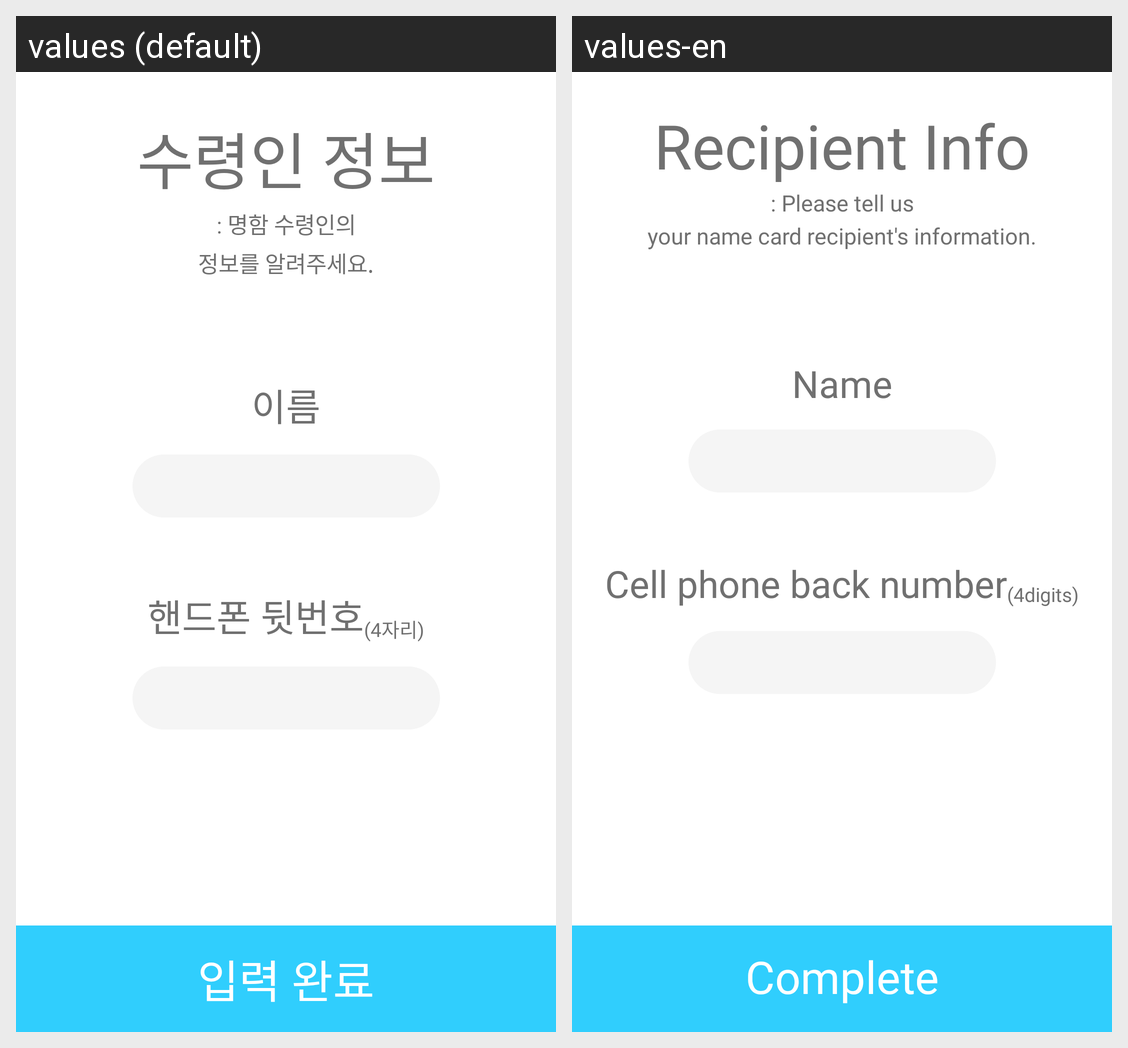

The Android screen above is rendered under two locales of the same app. Produce the string resources it draws, with the default and per-locale values.
Android screen res/layout/activity_recipient_info.xml rendered under 2 locales, left to right: values (default), values-en. Device: Nexus 5 (rendered at 1080×1920; each locale shown at half size, 540×960, under a caption strip naming it); theme AppTheme.
Strings drawn on this screen, with the default value and each locale's value (text and hints the layout hard-codes, and strings that could not be matched under every locale, appear in the picture but are not listed):

tv_big_guide_recipient_info
  values: 수령인 정보
  values-en: Recipient Info

tv_small_guide_recipient_info
  values: : 명함 수령인의
      정보를 알려주세요.
  values-en: : Please tell us
      your name card recipient's information.

tv_complete_recipient_info
  values: 입력 완료
  values-en: Complete

tv_phone_recipient_info
  values: 핸드폰 뒷번호
  values-en: Cell phone back number

tv_4digits_recipient_info
  values: (4자리)
  values-en: (4digits)

tv_name_recipient_info
  values: 이름
  values-en: Name
